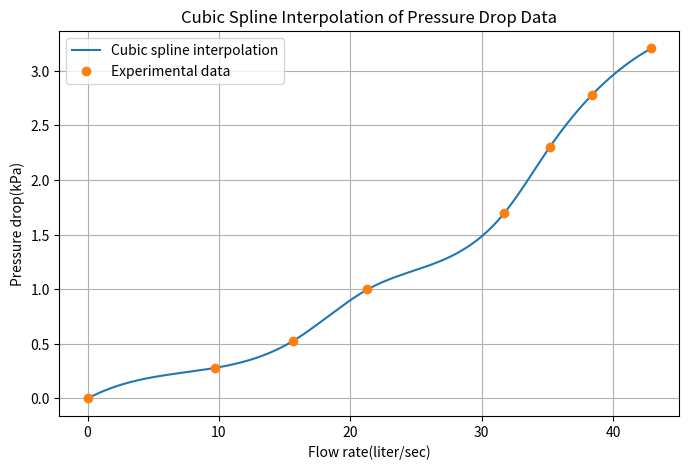

This chart was generated by the following Python code:
import numpy as np
import matplotlib.pyplot as plt
from scipy.interpolate import CubicSpline

# 1. 데이터 정의 (실험 데이터)
# x: Flow rate (liter/sec), y: Pressure drop (kPa)
x = np.array([0, 9.7, 15.6, 21.3, 31.7, 35.2, 38.4, 42.9])
y = np.array([0, 0.28, 0.524, 0.998, 1.695, 2.306, 2.781, 3.205])

# 2. 삼차 스플라인 보간 수행
# MATLAB의 spline(x, y, xi)와 동일한 기능을 위해 CubicSpline 객체 생성
cs = CubicSpline(x, y)

# 3. 보간할 지점 설정 (min(x)부터 max(x)까지 0.1 간격)
xi = np.arange(x.min(), x.max() + 0.1, 0.1)
yi = cs(xi)

# 4. 시각화
plt.figure(figsize=(8, 5))
plt.plot(xi, yi, label='Cubic spline interpolation') # 보간된 곡선
plt.plot(x, y, 'o', label='Experimental data')      # 원본 데이터 포인트

plt.xlabel('Flow rate(liter/sec)')
plt.ylabel('Pressure drop(kPa)')
plt.legend(loc='best')
plt.grid(True)
plt.title('Cubic Spline Interpolation of Pressure Drop Data')
plt.show()
